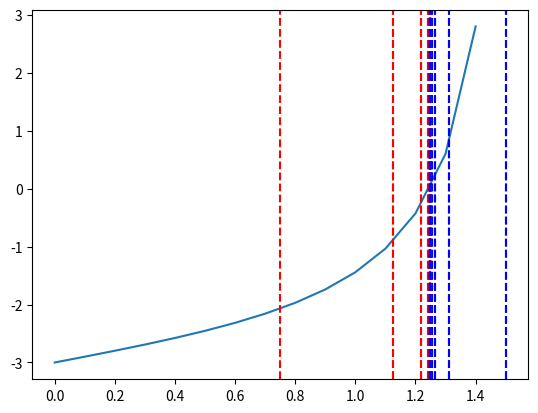

Python code for this plot:
#!/usr/bin/env python

"""
Perform bisection on the root nearest x=0 of tanx-3. Plot
the results and the process, compare to the analytical solution.

Solution to Problem Set 1, Problem 3.
[redacted]

To run:
	./bisection_1_3.py


Using an algorithm where we use upper bounds, lower bounds,
and a midway. If f(up) and f(low) have opposite signs, we
continue with the process. We calculate the midway, and see
if that has an opposite sign to the lower bound. If yes, the
midway becomes the new upper bound. If no, the midway becomes
the new lower bound. We keep going until an acceptable error,
at which point we terminate the program.
"""

import matplotlib.pyplot as plt
import numpy as np
import sys

def main():
	low = 0 ## set low and high bounds based on
	high = 1.5 ## guesstimate and periodicity of tanx
	error = 1e-6 ## interestingly, setting it to 0 means eventually floating point rounding errors
	x = np.arange(low,high,0.1) ## give you an answer
	y = np.tan(x) - 3 ## this will shift tanx down by 3 units

	plt.plot(x, y)
	# plt.show()

	mid = lambda low, high: (low + high) / 2
	mtan = lambda x: np.tan(x) - 3
	med = high ## midway, needed this here to start the loop

	i = 0
	while np.abs(mtan(med)) > error: ## we run until the error is acceptable
		if mtan(low)*mtan(high) < 0:
			med = mid(low, high) 
			if mtan(low)*mtan(med) < 0:
				high = med
			else:
				low = med
		#print(low, high, med)
		plt.axvline(x=low, color='red', linestyle='--') ## fancy dotted lines
		plt.axvline(x=high, color='blue', linestyle='--')
		plt.pause(0.5) ## updates the graph live
		i += 1
		
		sys.stdout.write("\rIteration Number %i" % i) ## fancy print
		sys.stdout.flush()

	print()
	print(f'Root is {mid(low, high)}')
	print(f'tan({mid(low, high)}) - 3 = {mtan(mid(low, high))}')
	#print(f'Error: {np.abs(mtan(mid(low, high))-np.arctan(3))}')

	plt.show()

if __name__ == "__main__":
	main()
